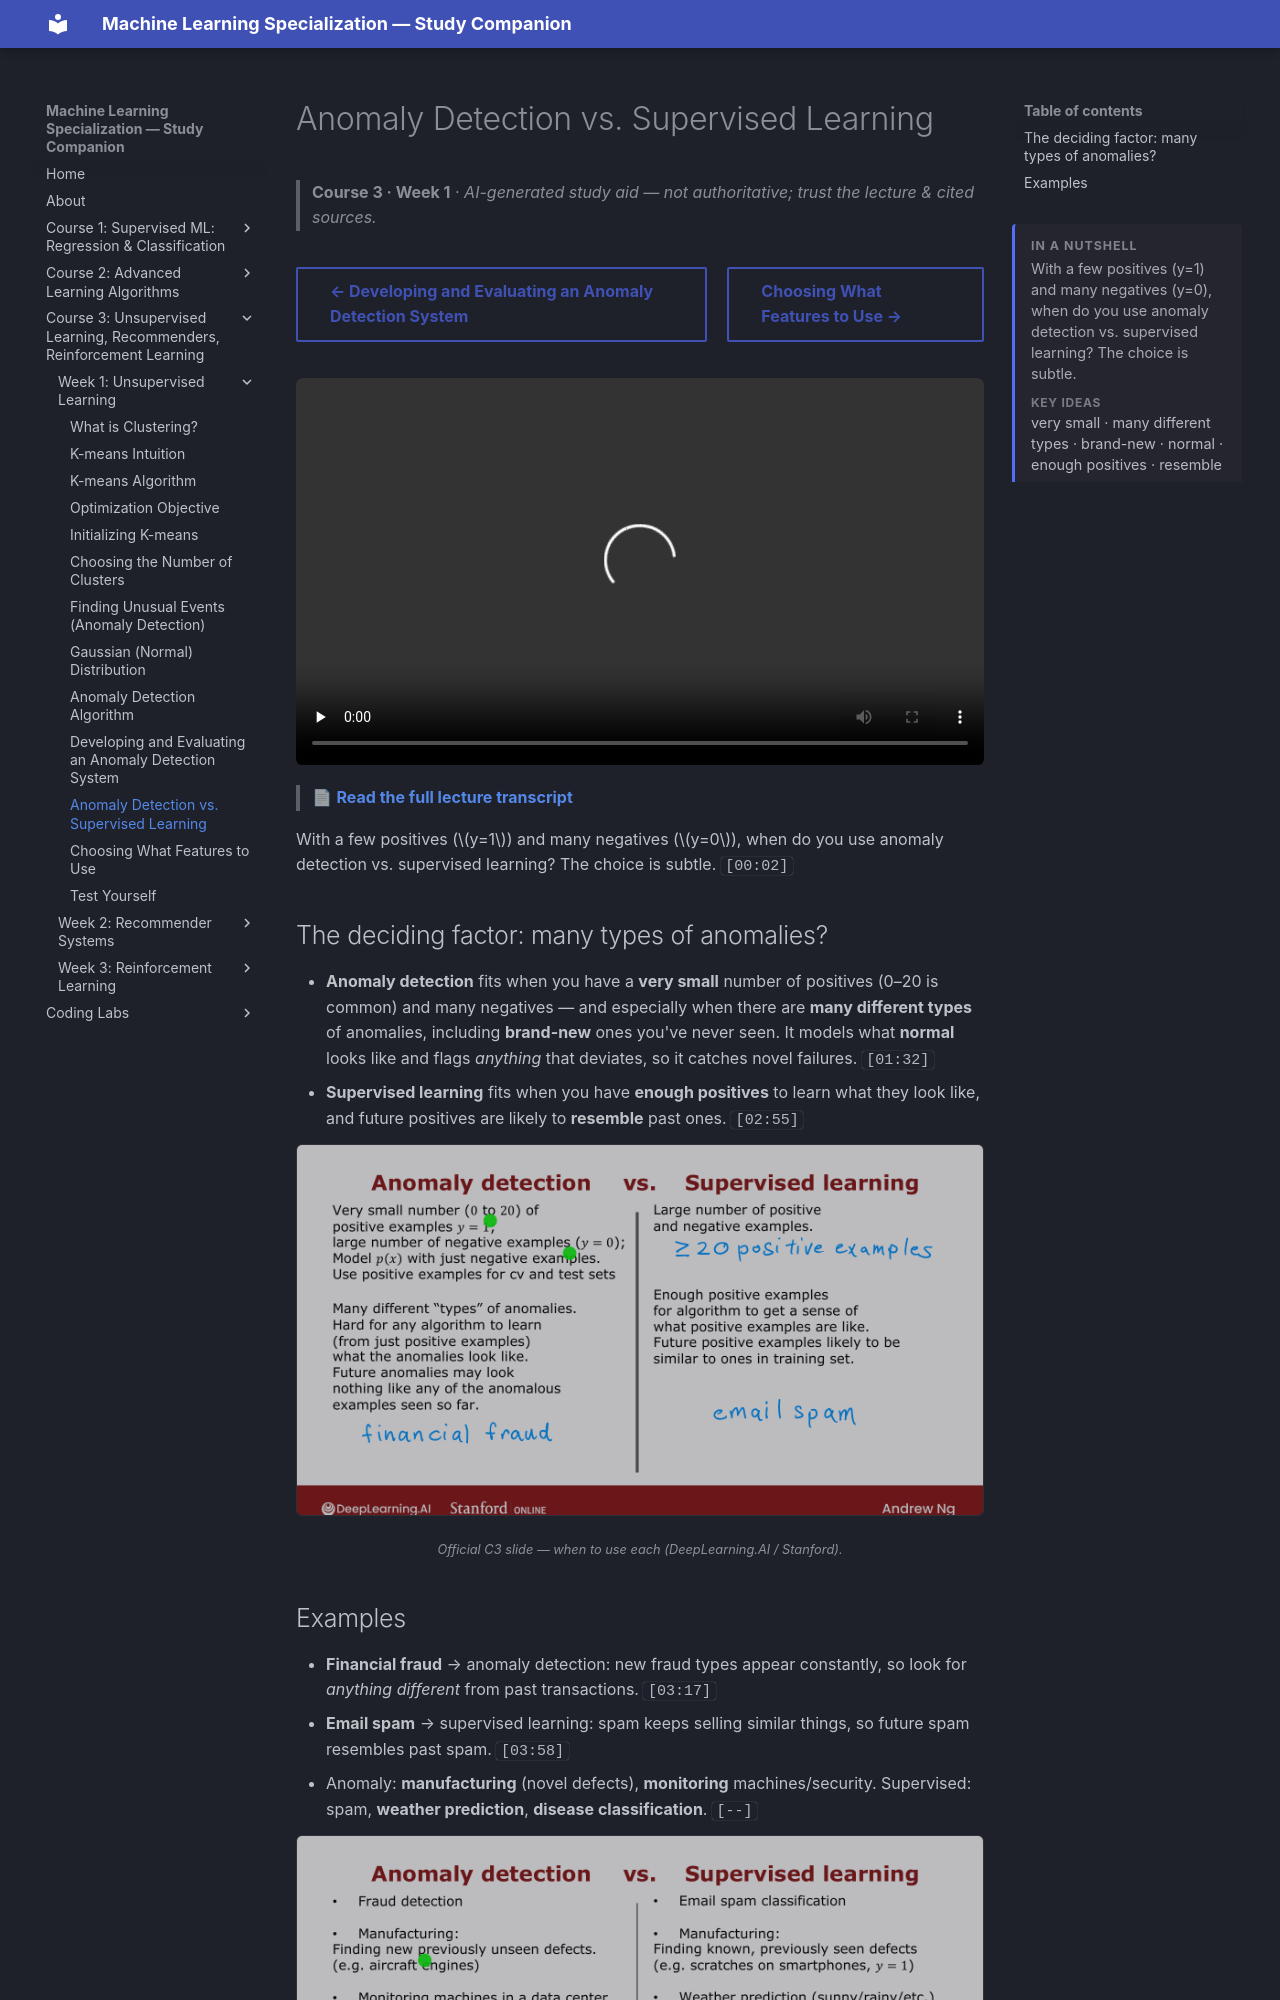

repository: pcpuwu/ml-spec-wiki · page: course-3/week-1/anomaly-detection-vs-supervised-learning/index.html · generator: mkdocs

---
summary: '<p>With a few positives (y=1) and many negatives (y=0), when do you use anomaly detection vs. supervised learning? The choice is subtle.</p><span class="toc-summary__sub">Key ideas</span><p class="toc-summary__chips">very small · many different types · brand-new · normal · enough positives · resemble</p>'
---
# Anomaly Detection vs. Supervised Learning

> **Course 3 · Week 1** · _AI-generated study aid — not authoritative; trust the lecture & cited sources._

<div class="ep-nav" markdown>

[← Developing and Evaluating an Anomaly Detection System](../../course-3/week-1/developing-and-evaluating-an-anomaly-detection-system.md){ .md-button }

[Choosing What Features to Use →](../../course-3/week-1/choosing-what-features-to-use.md){ .md-button }

</div>

<div class="video-wrap"><video controls preload="none" playsinline src="https://dyckms5inbsqq.cloudfront.net/dlai/unsupervised-learning-recommenders-reinforcement-learning/W1/L12-MLS-C3W1L2S05-Anomaly-detection-/lc-unsupervised-learning-recommenders-reinforcement-learning-W1-L12-MLS-C3W1L2S05-Anomaly-detection--master_360p.mp4?v=1752487436">Your browser can't play this video — <a href="https://dyckms5inbsqq.cloudfront.net/dlai/unsupervised-learning-recommenders-reinforcement-learning/W1/L12-MLS-C3W1L2S05-Anomaly-detection-/lc-unsupervised-learning-recommenders-reinforcement-learning-W1-L12-MLS-C3W1L2S05-Anomaly-detection--master_360p.mp4?v=1752487436">download the lecture</a>.</video></div>

> 📄 **[Read the full lecture transcript](anomaly-detection-vs-supervised-learning-transcript.md)**

With a few positives ($y=1$) and many negatives ($y=0$), when do you use anomaly detection
vs. supervised learning? The choice is subtle. `[00:02]`

## The deciding factor: many types of anomalies?

- **Anomaly detection** fits when you have a **very small** number of positives (0–20 is
  common) and many negatives — and especially when there are **many different types** of
  anomalies, including **brand-new** ones you've never seen. It models what **normal** looks
  like and flags *anything* that deviates, so it catches novel failures. `[01:32]`
- **Supervised learning** fits when you have **enough positives** to learn what they look
  like, and future positives are likely to **resemble** past ones. `[02:55]`

![Anomaly detection vs supervised learning: few-and-diverse positives → anomaly detection; many-and-similar → supervised](anomaly-vs-supervised.png){ .slide }
_Official C3 slide — when to use each (DeepLearning.AI / Stanford)._
{ .slide-cap }
